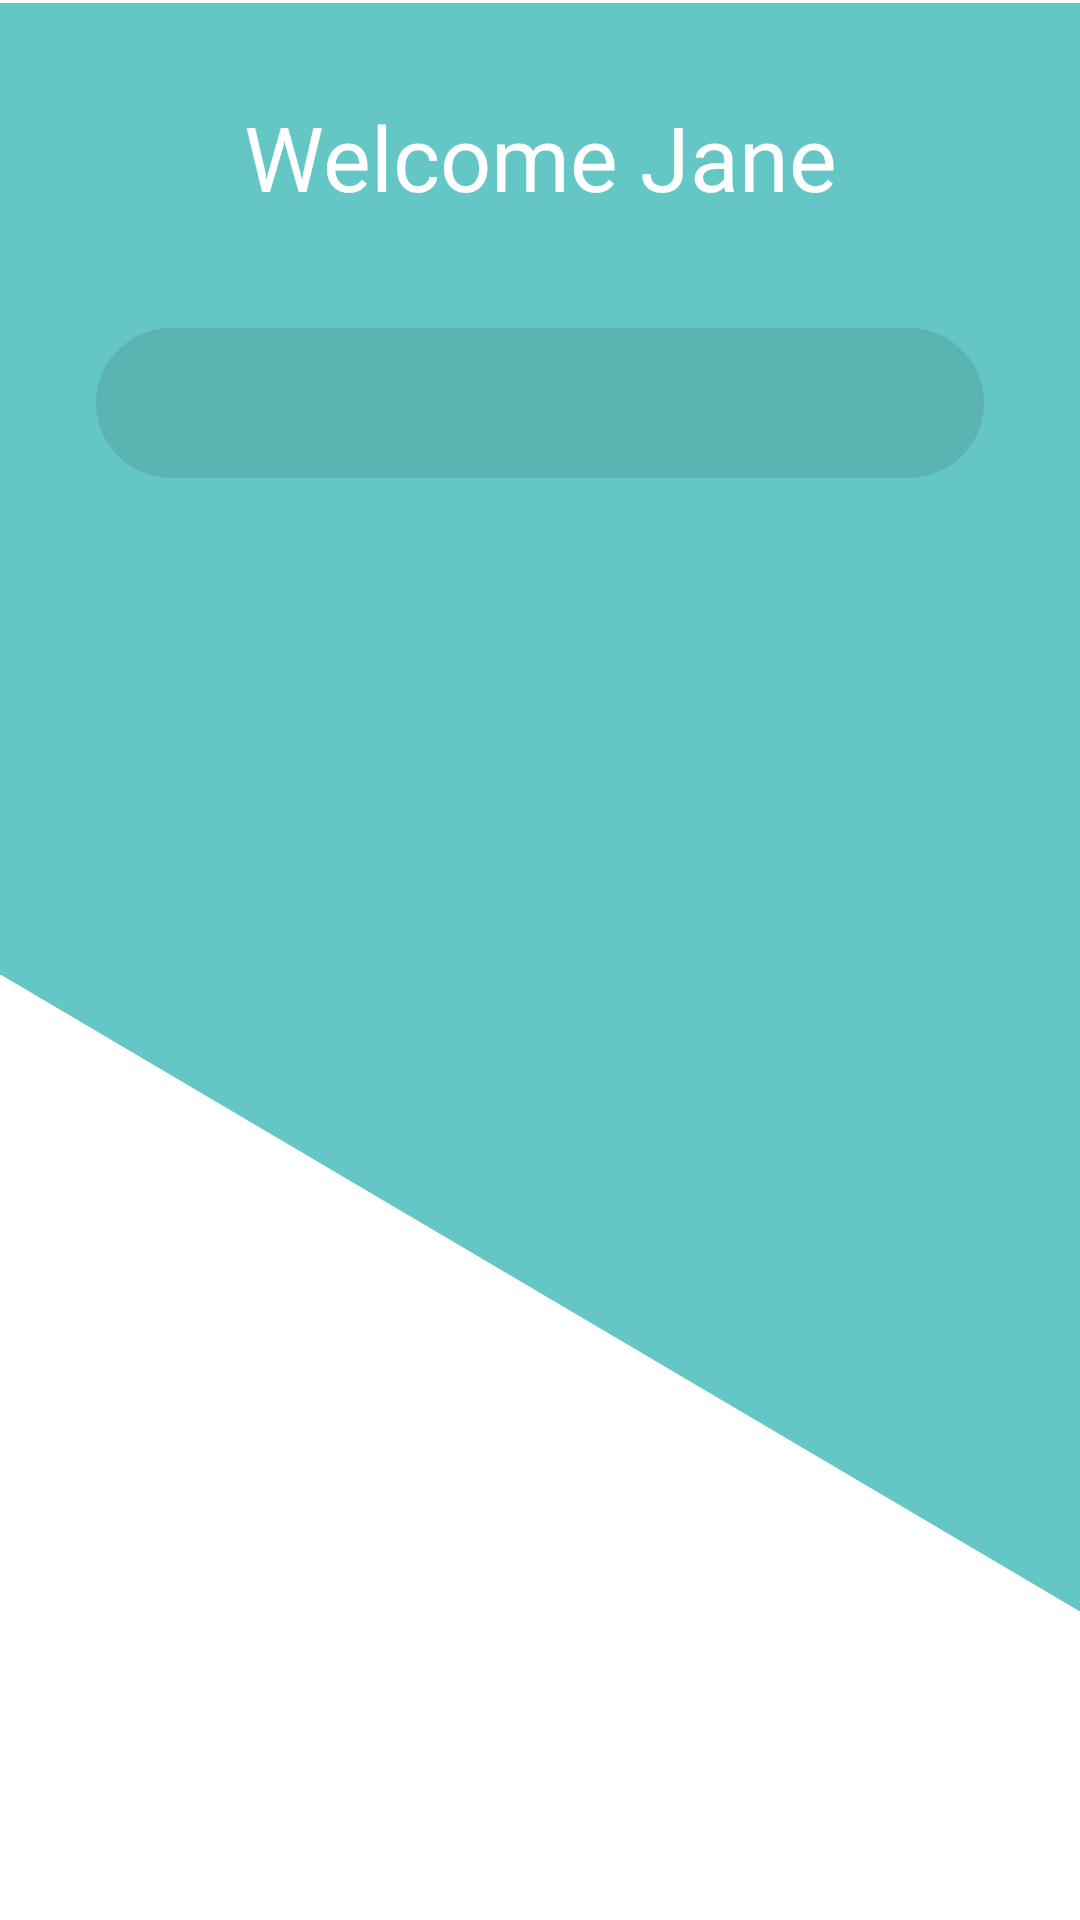

Android layout source for this screen:
<!-- AndroidManifest.xml: application theme Theme.SavingsApp -->
<!-- res/layout/activity_home.xml -->
<?xml version="1.0" encoding="utf-8"?>
<androidx.constraintlayout.widget.ConstraintLayout xmlns:android="http://schemas.android.com/apk/res/android"
    xmlns:app="http://schemas.android.com/apk/res-auto"
    xmlns:tools="http://schemas.android.com/tools"
    android:layout_width="match_parent"
    android:layout_height="match_parent"
    android:background="@drawable/android_small___16__2_"
    tools:context=".Home">


    <com.google.android.material.tabs.TabLayout
        android:id="@+id/tabLayout"
        android:layout_width="0dp"
        android:layout_height="50dp"
        android:layout_marginStart="32dp"
        android:layout_marginTop="32dp"
        android:layout_marginEnd="32dp"
        android:background="@drawable/tab_shape"
        app:layout_constraintBottom_toBottomOf="parent"
        app:layout_constraintEnd_toEndOf="parent"
        app:layout_constraintStart_toStartOf="parent"
        app:layout_constraintTop_toBottomOf="@+id/textView"
        app:layout_constraintVertical_bias="0.00999999"
        app:tabIndicatorAnimationMode="elastic"
        app:tabIndicatorColor="@color/white"
        app:tabIndicatorGravity="stretch"
        app:tabMode="fixed"
        app:tabSelectedTextColor="@color/black"
        app:tabTextColor="@color/primary_4" />



        <androidx.viewpager2.widget.ViewPager2
            android:id="@+id/viewPager"
            android:layout_width="match_parent"
            android:layout_height="0dp"
            android:layout_marginTop="24dp"
            app:layout_constraintBottom_toBottomOf="parent"
            app:layout_constraintEnd_toEndOf="parent"
            app:layout_constraintStart_toStartOf="parent"
            app:layout_constraintTop_toBottomOf="@+id/tabLayout" />



    <TextView
        android:id="@+id/textView"
        android:layout_width="wrap_content"
        android:layout_height="wrap_content"
        android:layout_marginStart="32dp"
        android:layout_marginTop="32dp"
        android:layout_marginEnd="32dp"
        android:text="Welcome Jane"
        android:textColor="#FFFFFF"
        android:textSize="30dp"
        app:layout_constraintEnd_toEndOf="parent"
        app:layout_constraintStart_toStartOf="parent"
        app:layout_constraintTop_toTopOf="parent" />

</androidx.constraintlayout.widget.ConstraintLayout>
<!-- resources referenced by this layout -->
<resources>
  <color name="black">#FF000000</color>
  <color name="primary_4">#25908C</color>
  <color name="white">#FFFFFFFF</color>
  <!-- drawable android_small___16__2_ (drawable) -->
  <vector xmlns:android="http://schemas.android.com/apk/res/android"
      android:width="360dp"
      android:height="640dp"
      android:viewportWidth="360"
      android:viewportHeight="640">
    <group>
      <clip-path
          android:pathData="M0,0h360v640h-360z"/>
      <path
          android:pathData="M0,0h360v640h-360z"
          android:fillColor="#ffffff"/>
      <path
          android:pathData="M0,1h360v324h-360z"
          android:fillColor="#65C7C5"/>
      <path
          android:pathData="M-0.33,324.59L368.5,126.16L360.42,537.38L-0.33,324.59Z"
          android:fillColor="#65C7C5"/>
    </group>
  </vector>
  <!-- drawable tab_shape (drawable) -->
  <?xml version="1.0" encoding="utf-8"?>
  <shape xmlns:android="http://schemas.android.com/apk/res/android"
      android:shape="rectangle">
      <solid android:color="#19000000"/>
      <corners android:radius="50dp"/>
  </shape>
  <style name="Theme.SavingsApp" parent="Theme.MaterialComponents.DayNight.NoActionBar">
          
          <item name="colorPrimary">@color/purple_500</item>
          <item name="colorPrimaryVariant">@color/primary_4</item>
          <item name="colorOnPrimary">@color/white</item>
          
          <item name="colorSecondary">@color/teal_200</item>
          <item name="colorSecondaryVariant">@color/teal_700</item>
          <item name="colorOnSecondary">@color/black</item>
          
          <item name="android:statusBarColor">?attr/colorPrimaryVariant</item>
          
      </style>
  <color name="purple_500">#FF6200EE</color>
  <color name="teal_200">#FF03DAC5</color>
  <color name="teal_700">#FF018786</color>
</resources>
